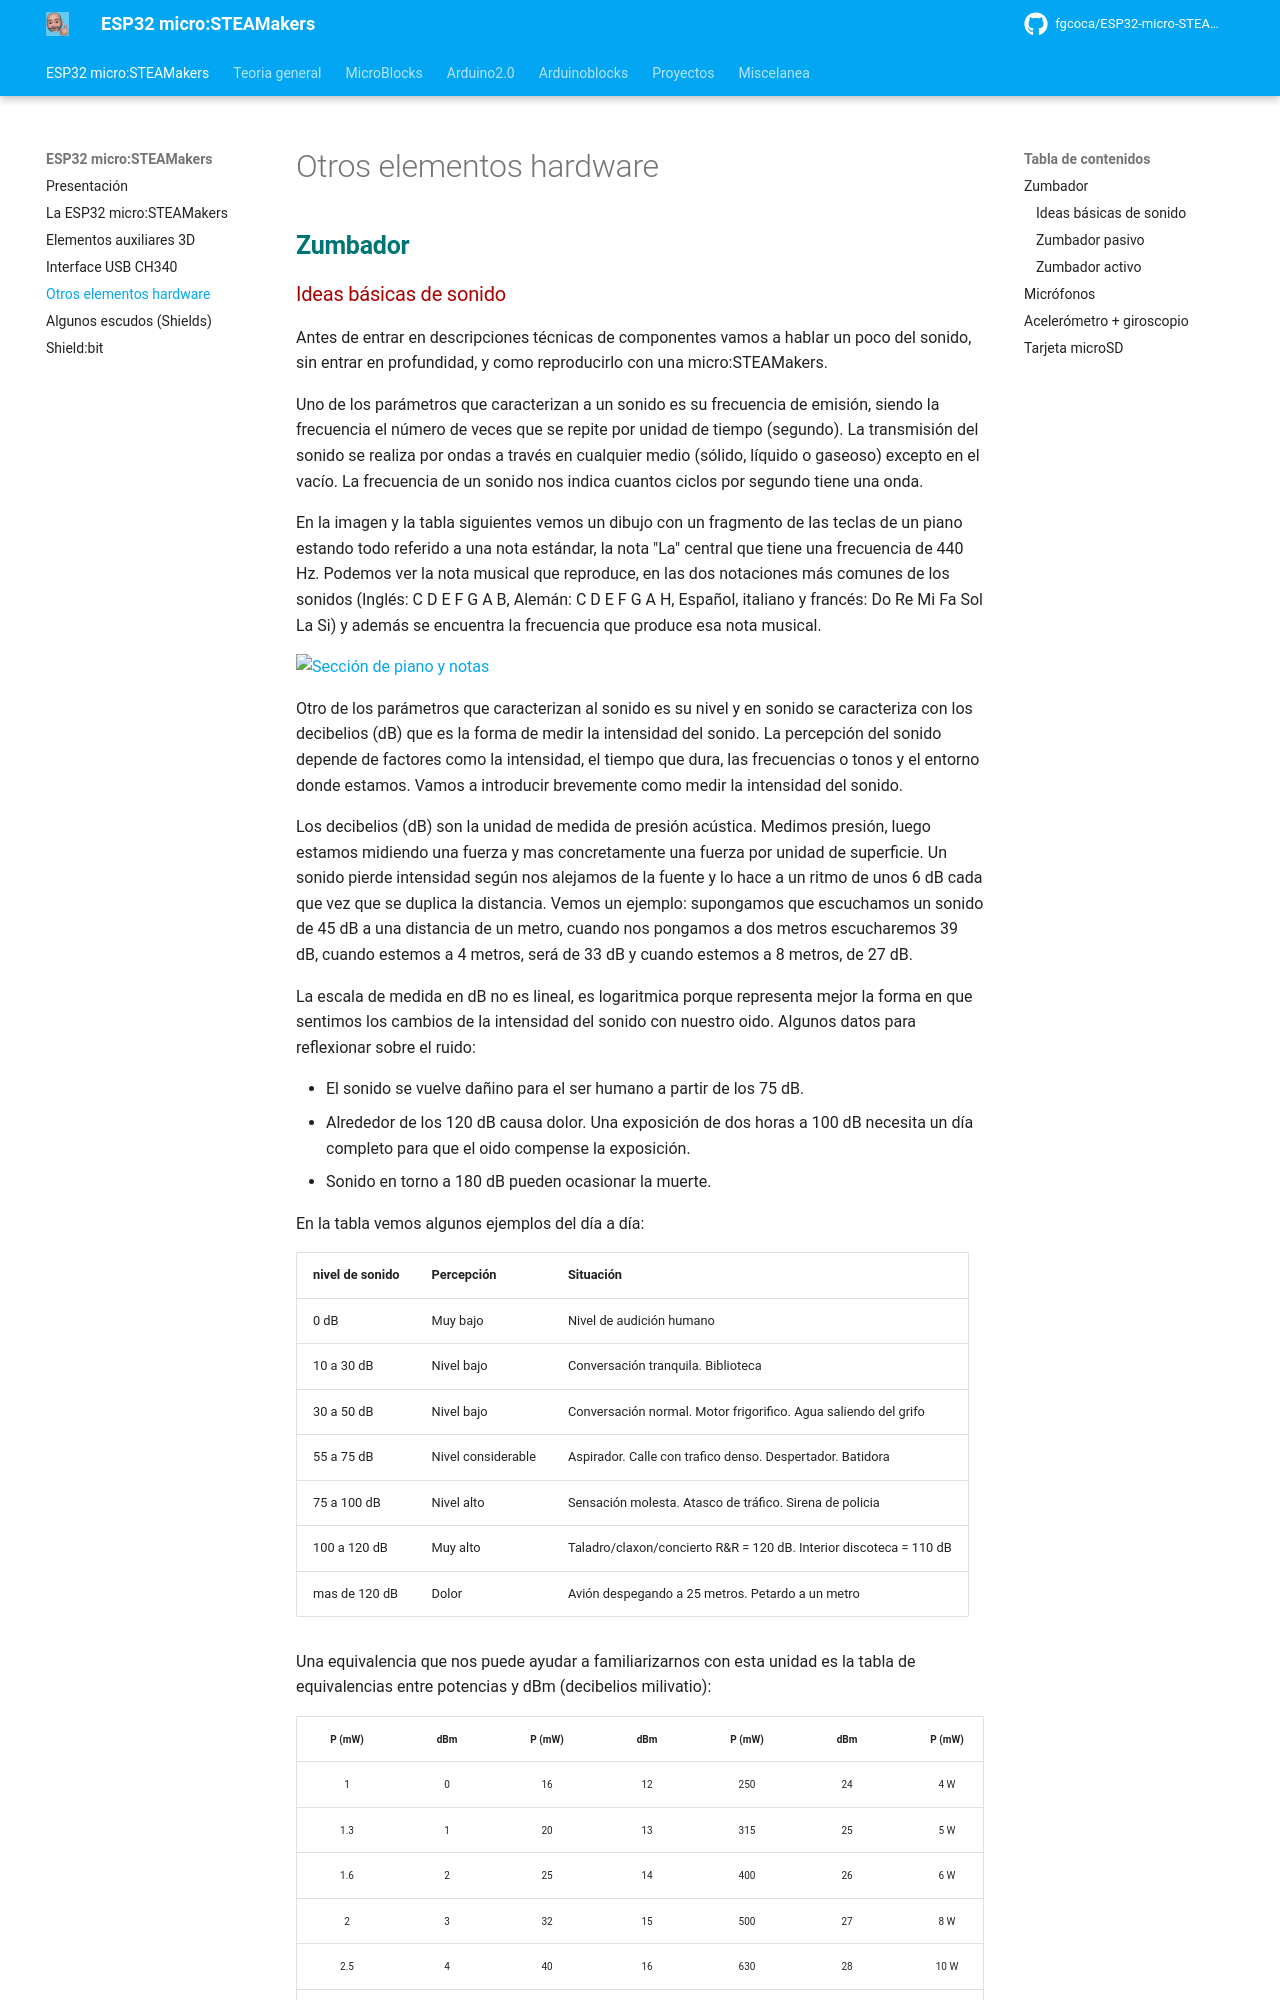

repository: fgcoca/ESP32-micro-STEAMakers · page: otrohw/index.html · generator: mkdocs

## <FONT COLOR=#007575>**Zumbador**</font>
### <FONT COLOR=#AA0000>Ideas básicas de sonido</font>

Antes de entrar en descripciones técnicas de componentes vamos a hablar un poco del sonido, sin entrar en profundidad, y como reproducirlo con una micro:STEAMakers.

Uno de los parámetros que caracterizan a un sonido es su frecuencia de emisión, siendo la frecuencia el número de veces que se repite por unidad de tiempo (segundo). La transmisión del sonido se realiza por ondas a través en cualquier medio (sólido, líquido o gaseoso) excepto en el vacío. La frecuencia de un sonido nos indica cuantos ciclos por segundo tiene una onda.

En la imagen y la tabla siguientes vemos un dibujo con un fragmento de las teclas de un piano estando todo referido a una nota estándar, la nota "La" central que tiene una frecuencia de 440 Hz. Podemos ver la nota musical que reproduce, en las dos notaciones más comunes de los sonidos (Inglés: C D E F G A B, Alemán: C D E F G A H, Español, italiano y francés: Do Re Mi Fa Sol La Si) y además se encuentra la frecuencia que produce esa nota musical.



![Sección de piano y notas](../img/buzzer/piano.png)  


Otro de los parámetros que caracterizan al sonido es su nivel y en sonido se caracteriza con los decibelios (dB) que es la forma de medir la intensidad del sonido. La percepción del sonido depende de factores como la intensidad, el tiempo que dura, las frecuencias o tonos y el entorno donde estamos. Vamos a introducir brevemente como medir la intensidad del sonido.

Los decibelios (dB) son la unidad de medida de presión acústica. Medimos presión, luego estamos midiendo una fuerza y mas concretamente una fuerza por unidad de superficie. Un sonido pierde intensidad según nos alejamos de la fuente y lo hace a un ritmo de unos 6 dB cada que vez que se duplica la distancia. Vemos un ejemplo: supongamos que escuchamos un sonido de 45 dB a una distancia de un metro, cuando nos pongamos a dos metros escucharemos 39 dB, cuando estemos a 4 metros, será de 33 dB y cuando estemos a 8 metros, de 27 dB.

La escala de medida en dB no es lineal, es logaritmica porque representa mejor la forma en que sentimos los cambios de la intensidad del sonido con nuestro oido. Algunos datos para reflexionar sobre el ruido:

* El sonido se vuelve dañino para el ser humano a partir de los 75 dB.
* Alrededor de los 120 dB causa dolor. Una exposición de dos horas a 100 dB necesita un día completo para que el oido compense la exposición.
* Sonido en torno a 180 dB pueden ocasionar la muerte.

En la tabla vemos algunos ejemplos del día a día:

|nivel de sonido|Percepción|Situación|
|---|---|---|
|0 dB|Muy bajo|Nivel de audición humano|
|10 a 30 dB|Nivel bajo|Conversación tranquila. Biblioteca|
|30 a 50 dB|Nivel bajo|Conversación normal. Motor frigorifico. Agua saliendo del grifo|
|55 a 75 dB|Nivel considerable|Aspirador. Calle con trafico denso. Despertador. Batidora|
|75 a 100 dB|Nivel alto|Sensación molesta. Atasco de tráfico. Sirena de policia|
|100 a 120 dB|Muy alto|Taladro/claxon/concierto R&R = 120 dB. Interior discoteca = 110 dB|
|mas de 120 dB|Dolor|Avión despegando a 25 metros. Petardo a un metro|



Una equivalencia que nos puede ayudar a familiarizarnos con esta unidad es la tabla de equivalencias entre potencias y dBm (decibelios milivatio):


<font size="1">
